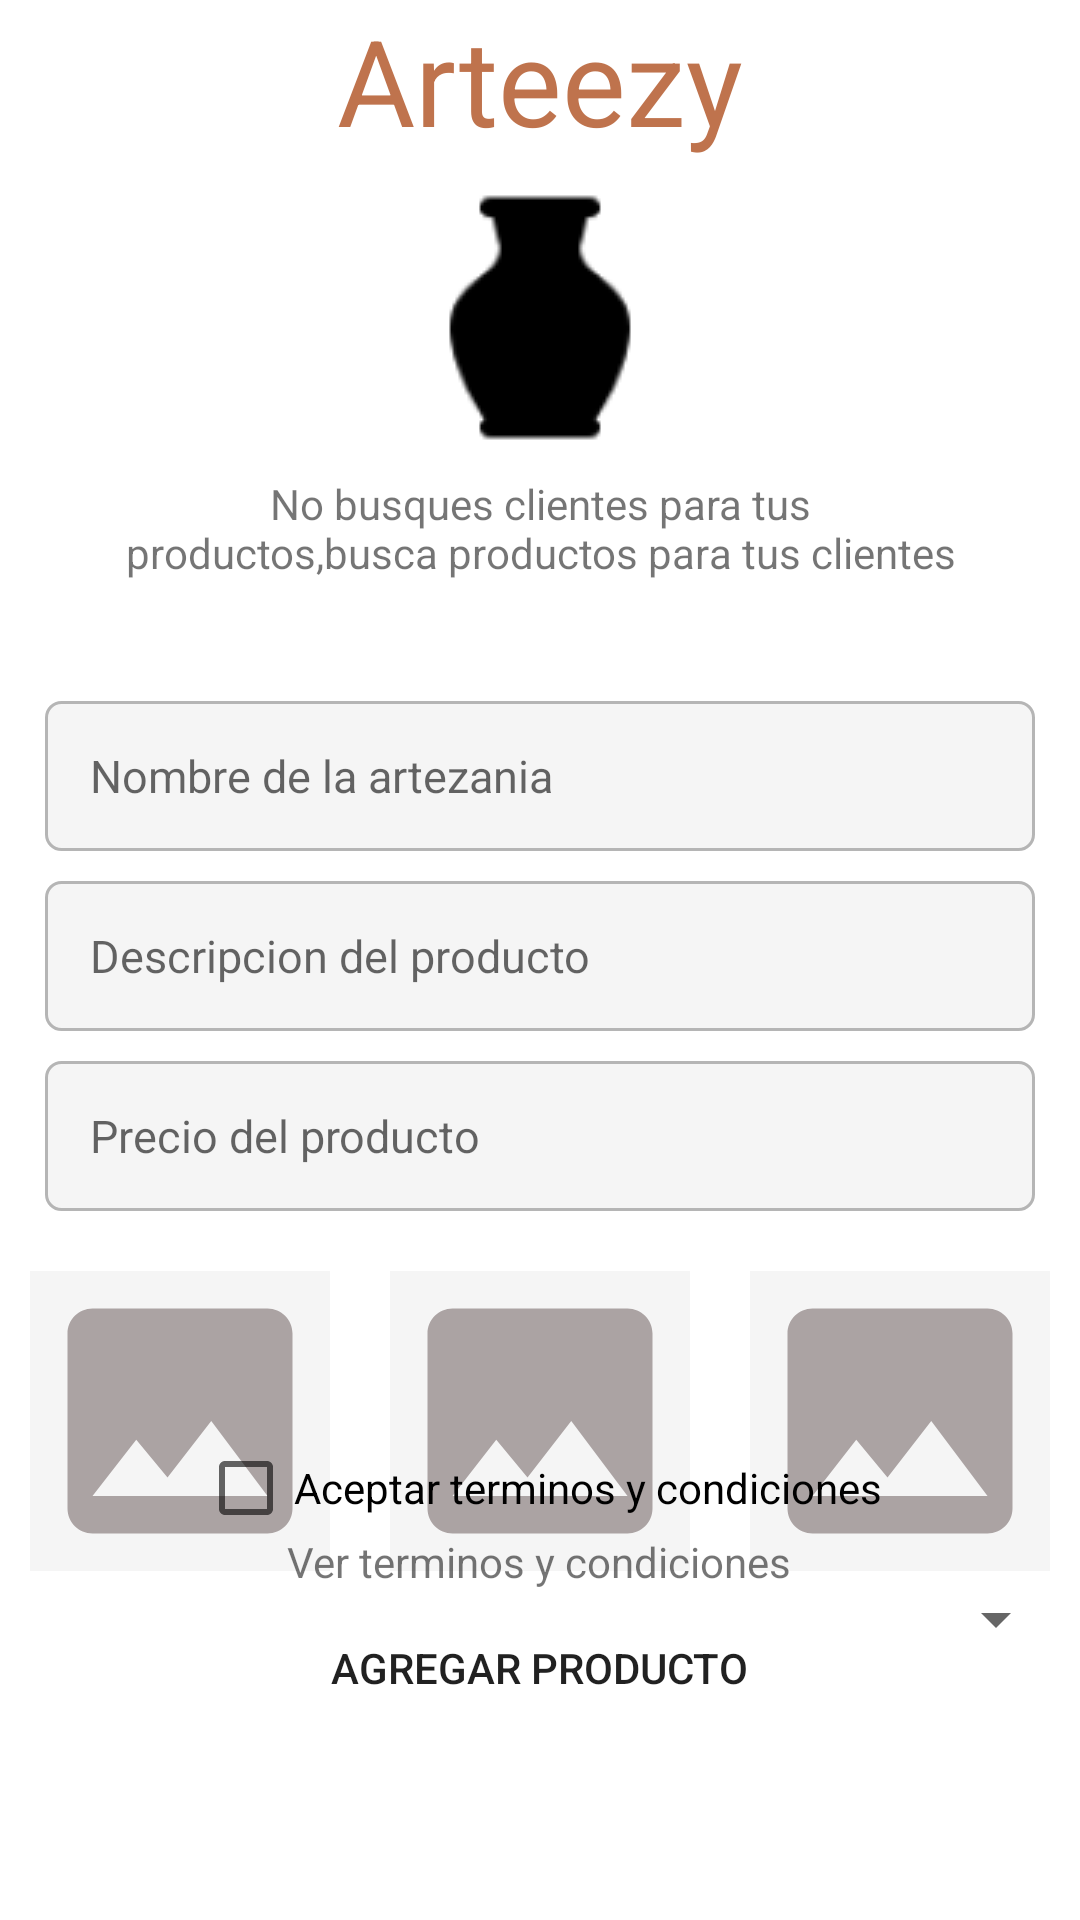

Here is an Android app screen rendered from its layout file. Give the layout XML and the strings, colors and styles it references.
<!-- AndroidManifest.xml: application theme Theme.CraftGalleryApp -->
<!-- res/layout/fragment_ceramica_product.xml -->
<?xml version="1.0" encoding="utf-8"?>
<androidx.coordinatorlayout.widget.CoordinatorLayout xmlns:android="http://schemas.android.com/apk/res/android"
    xmlns:tools="http://schemas.android.com/tools"
    android:layout_width="match_parent"
    android:layout_height="match_parent"
    tools:context=".fragments.ceramica.CeramicaProductFragment">

    <LinearLayout
        android:layout_width="match_parent"
        android:layout_height="match_parent"
        android:orientation="vertical">
        <TextView
            android:layout_width="wrap_content"
            android:layout_height="wrap_content"
            android:text="Arteezy"
            android:layout_gravity="center"
            android:textColor="@color/brown"
            android:textSize="40sp"/>
        <ImageView
            android:layout_width="wrap_content"
            android:layout_height="wrap_content"
            android:src="@drawable/ceramics"
            android:layout_gravity="center"/>
        <TextView
            android:layout_width="280dp"
            android:layout_height="wrap_content"
            android:textAlignment="center"
            android:text="No busques clientes para tus productos,busca productos para tus clientes"
            android:layout_gravity="center"/>

        <EditText
            android:id="@+id/edittext_product_name"
            android:layout_width="match_parent"
            android:layout_height="50dp"
            android:layout_marginTop="40dp"
            android:layout_marginLeft="15dp"
            android:layout_marginRight="15dp"
            android:hint="Nombre de la artezania"
            android:padding="15dp"
            android:background="@drawable/edittext_custom"
            android:inputType="text"
            android:textSize="15sp"/>
        <EditText
            android:id="@+id/edittext_product_description"
            android:layout_width="match_parent"
            android:layout_height="50dp"
            android:layout_marginTop="10dp"
            android:layout_marginLeft="15dp"
            android:layout_marginRight="15dp"
            android:hint="Descripcion del producto"
            android:padding="15dp"
            android:background="@drawable/edittext_custom"
            android:inputType="textMultiLine"
            android:textSize="15sp"/>
        <EditText
            android:id="@+id/edittext_product_price"
            android:layout_width="match_parent"
            android:layout_height="50dp"
            android:layout_marginTop="10dp"
            android:layout_marginLeft="15dp"
            android:layout_marginRight="15dp"
            android:hint="Precio del producto"
            android:padding="15dp"
            android:background="@drawable/edittext_custom"
            android:inputType="phone"
            android:textSize="15sp"/>
        <LinearLayout
            android:layout_width="match_parent"
            android:layout_height="wrap_content"
            android:orientation="horizontal"
            android:layout_marginTop="20dp"
            android:gravity="center_horizontal">
            <ImageView
                android:id="@+id/imageview_image1"
                android:layout_width="100dp"
                android:layout_height="100dp"
                android:layout_marginLeft="10dp"
                android:layout_marginRight="10dp"
                android:src="@drawable/ic_image"
                android:background="@color/gray_light"/>
            <ImageView
                android:id="@+id/imageview_image2"
                android:layout_width="100dp"
                android:layout_height="100dp"
                android:layout_marginLeft="10dp"
                android:layout_marginRight="10dp"
                android:src="@drawable/ic_image"
                android:background="@color/gray_light"/>
            <ImageView
                android:id="@+id/imageview_image3"
                android:layout_width="100dp"
                android:layout_height="100dp"
                android:layout_marginLeft="10dp"
                android:layout_marginRight="10dp"
                android:src="@drawable/ic_image"
                android:background="@color/gray_light"/>
        </LinearLayout>
        <Spinner
            android:id="@+id/spinner_categories"
            android:layout_width="match_parent"
            android:layout_height="wrap_content"
            android:layout_margin="4dp"/>
    </LinearLayout>
    <CheckBox
        android:layout_width="wrap_content"
        android:layout_height="wrap_content"
        android:text="Aceptar terminos y condiciones"
        android:layout_gravity="center|bottom"
        android:layout_marginBottom="120dp"/>
    <TextView
        android:id="@+id/textview_terminos"
        android:layout_width="wrap_content"
        android:layout_height="wrap_content"
        android:layout_gravity="center|bottom"
        android:layout_marginBottom="110dp"
        android:text="Ver terminos y condiciones"/>

    <Button
        android:id="@+id/btn_create_product"
        android:layout_width="wrap_content"
        android:layout_height="wrap_content"
        android:layout_gravity="center|bottom"
        android:background="@drawable/rounded_button"
        android:text="Agregar Producto"
        android:layout_marginBottom="60dp" />

</androidx.coordinatorlayout.widget.CoordinatorLayout>
<!-- resources referenced by this layout -->
<resources>
  <color name="brown">#BF734D</color>
  <color name="gray_light">#F5F5F5</color>
  <!-- drawable ceramics: png bitmap (drawable, 1598 bytes) -->
  <!-- drawable edittext_custom (drawable) -->
  <?xml version="1.0" encoding="utf-8"?>
  <shape
      xmlns:android="http://schemas.android.com/apk/res/android"
      android:shape="rectangle"
      android:padding="10dp">
      <solid android:color="@color/gray_light"/>
      <stroke android:width="1dp" android:color="@color/gray"/>
      <corners android:radius="5dp"/>
  
  </shape>
  <!-- drawable ic_image (drawable) -->
  <vector android:height="300dp" android:tint="#ABA3A3"
      android:viewportHeight="24" android:viewportWidth="24"
      android:width="300dp" xmlns:android="http://schemas.android.com/apk/res/android">
      <path android:fillColor="@android:color/white" android:pathData="M21,19V5c0,-1.1 -0.9,-2 -2,-2H5c-1.1,0 -2,0.9 -2,2v14c0,1.1 0.9,2 2,2h14c1.1,0 2,-0.9 2,-2zM8.5,13.5l2.5,3.01L14.5,12l4.5,6H5l3.5,-4.5z"/>
  </vector>
  <style name="Theme.CraftGalleryApp" parent="Theme.MaterialComponents.DayNight.NoActionBar">
          
          <item name="colorPrimary">@color/brown</item>
          <item name="colorPrimaryVariant">@color/brown_accent</item>
          <item name="colorOnPrimary">@color/white</item>
          
          <item name="colorSecondary">@color/gray_light</item>
          <item name="colorSecondaryVariant">@color/gray</item>
          <item name="colorOnSecondary">@color/black</item>
          
          <item name="android:statusBarColor" tools:targetApi="l">?attr/colorPrimaryVariant</item>
          
      </style>
  <color name="gray">#B5B5B5</color>
  <color name="brown_accent">#B07156</color>
  <color name="white">#FFFFFFFF</color>
  <color name="black">#FF000000</color>
</resources>
